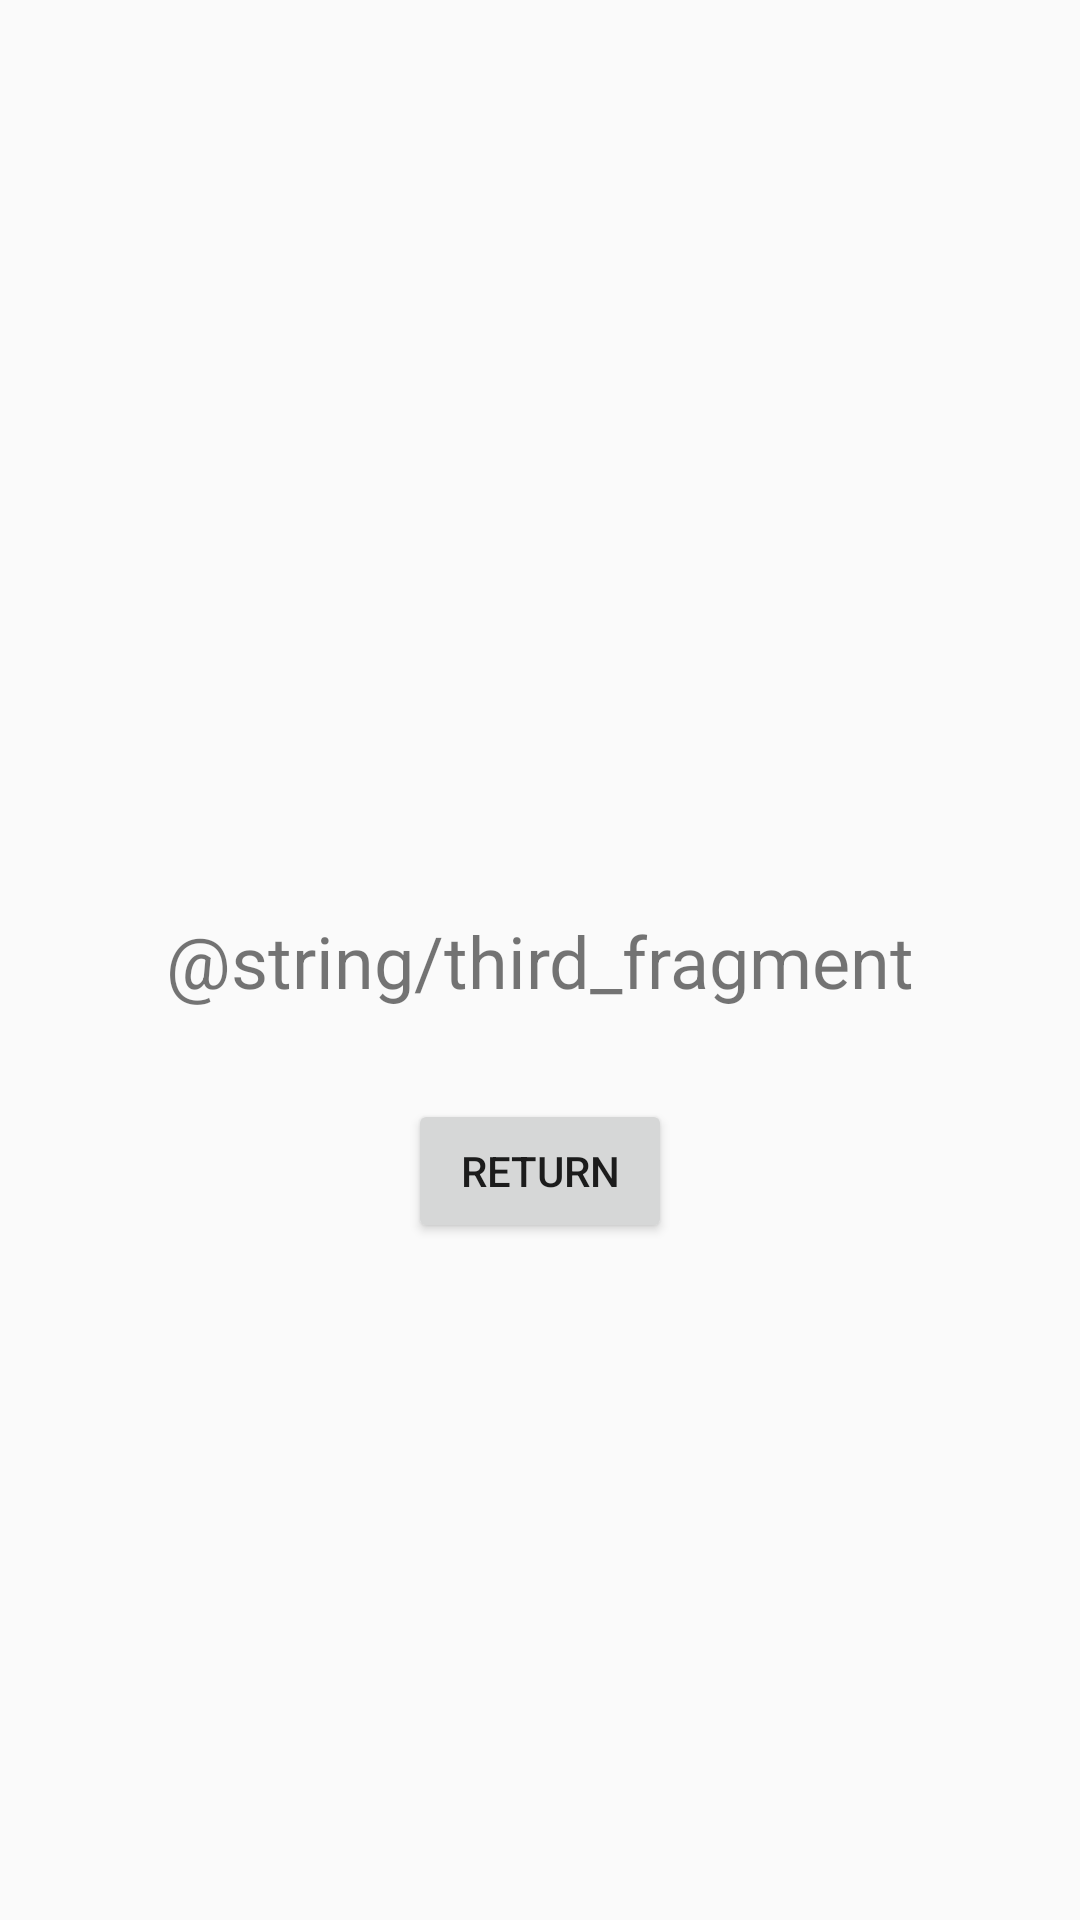

Here is an Android app screen rendered from its layout file. Give the layout XML and the strings, colors and styles it references.
<!-- AndroidManifest.xml: application theme Theme.AppForGithub -->
<!-- res/layout/fragment_third.xml -->
<?xml version="1.0" encoding="utf-8"?>
<androidx.constraintlayout.widget.ConstraintLayout xmlns:android="http://schemas.android.com/apk/res/android"
    xmlns:app="http://schemas.android.com/apk/res-auto"
    xmlns:tools="http://schemas.android.com/tools"
    android:layout_width="match_parent"
    android:layout_height="match_parent"
    tools:context=".ThirdFragment">

    <TextView
        android:id="@+id/tv_third_fragment"
        android:layout_width="wrap_content"
        android:layout_height="wrap_content"
        android:text="@string/third_fragment"
        android:textSize="24sp"
        app:layout_constraintBottom_toBottomOf="parent"
        app:layout_constraintEnd_toEndOf="parent"
        app:layout_constraintStart_toStartOf="parent"
        app:layout_constraintTop_toTopOf="parent" />

    <Button
        android:id="@+id/return_to_cart_btn"
        android:layout_width="wrap_content"
        android:layout_height="wrap_content"
        android:text="Return"
        android:layout_marginTop="30dp"
        app:layout_constraintEnd_toEndOf="parent"
        app:layout_constraintStart_toStartOf="parent"
        app:layout_constraintTop_toBottomOf="@+id/tv_third_fragment" />

</androidx.constraintlayout.widget.ConstraintLayout>
<!-- resources referenced by this layout -->
<resources>
  <style name="Theme.AppForGithub" parent="android:Theme.Material.Light.NoActionBar" />
</resources>
